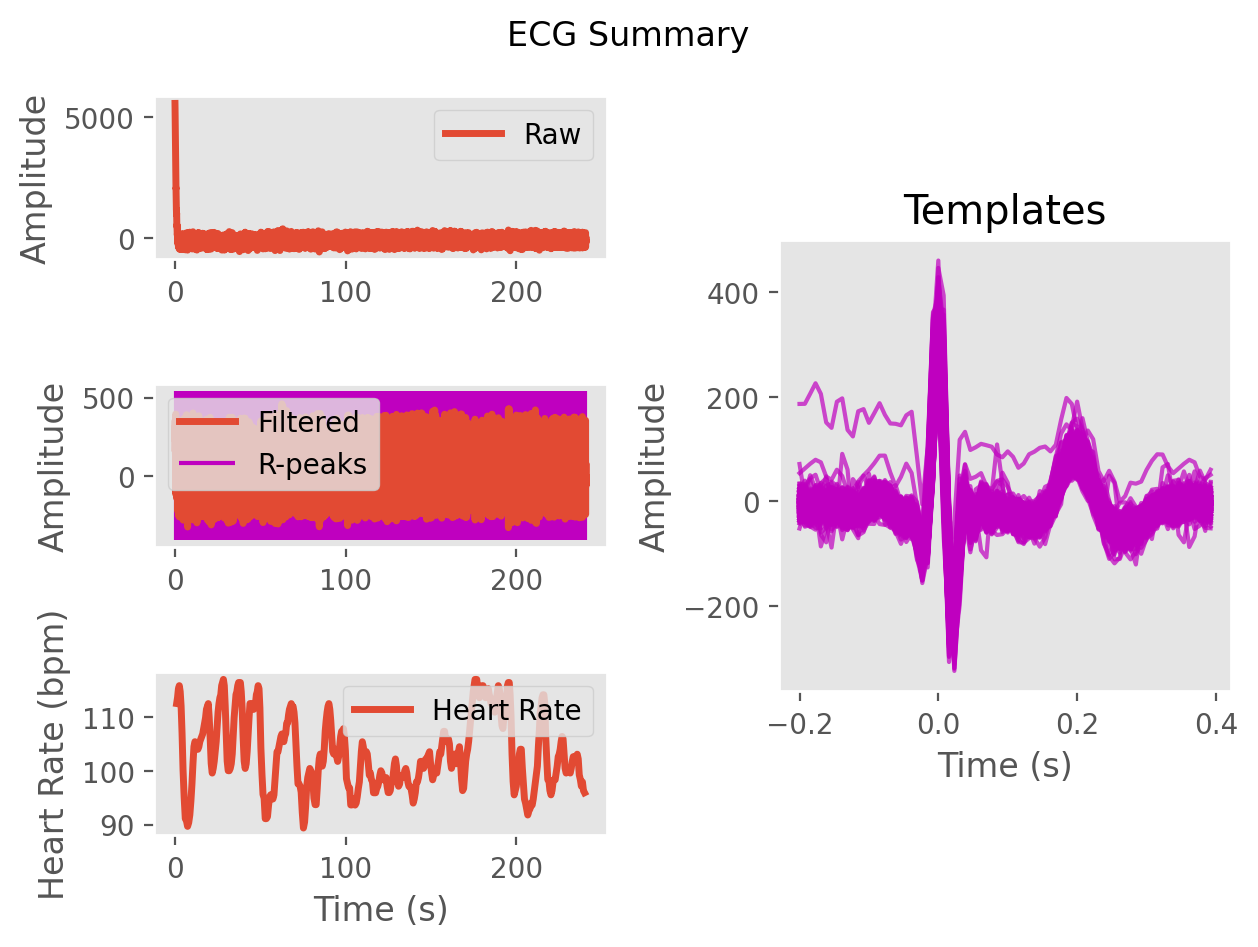

Source data for this figure (header and first rows):
ECG, 265.4098684221038, 284.3482013532091, 255.07357758847542, 227.4843603400297, 244.0807974108634, 262.95629392711726, 252.27701331622563, 251.24154097167263, 295.13510282194443, 348.6322621183366, 355.16258250774183, 318.40868977081266, 287.3962742588976, 282.97952838873664, 280.3717037523231, 249.42044440645515, 195.42663018034227, 159.1268092556494, 165.51280886443072, 187.8542758846204, 185.0354628910021, 162.02950065251287, 165.8009548947599
Time (s), 0.0, 0.007692, 0.01538, 0.02308, 0.03077, 0.03846, 0.04615, 0.05385, 0.06154, 0.06923, 0.07692, 0.08462, 0.09231, 0.1, 0.1077, 0.1154, 0.1231, 0.1308, 0.1385, 0.1462, 0.1538, 0.1615, 0.1692
Rpeaks, 56, 126, 194, 262, 329, 396, 466, 538, 615, 701, 785, 872, 959, 1046, 1131, 1214, 1294, 1371, 1445, 1518, 1593, 1668, 1743
IBI Series, 607, 595, 573, 561, 552, 533, 534, 527, 532, 546, 565, 611, 672, 661, 682, 688, 680, 670, 652, 628, 609, 579, 579
Heart Rate, 99, 99, 102, 106, 109, 111, 111, 107, 104, 99, 97, 96, 96, 99, 100, 102, 103, 104, 105, 106, 107, 109, 110
